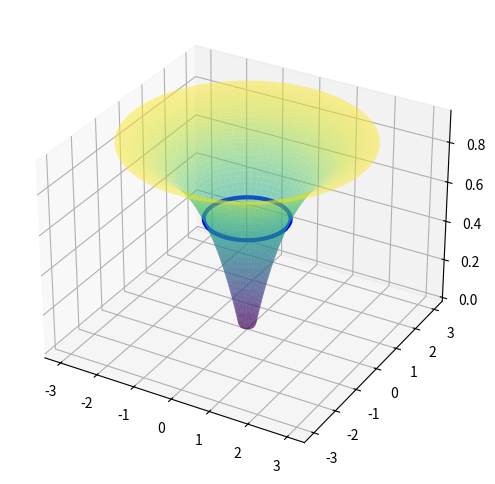
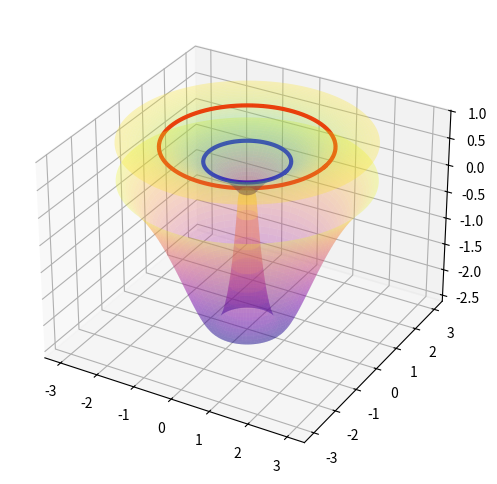
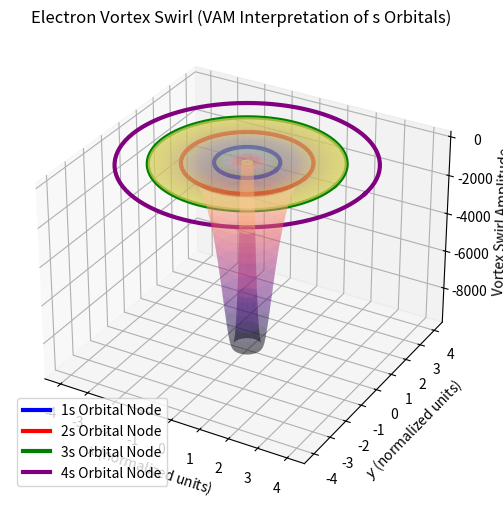
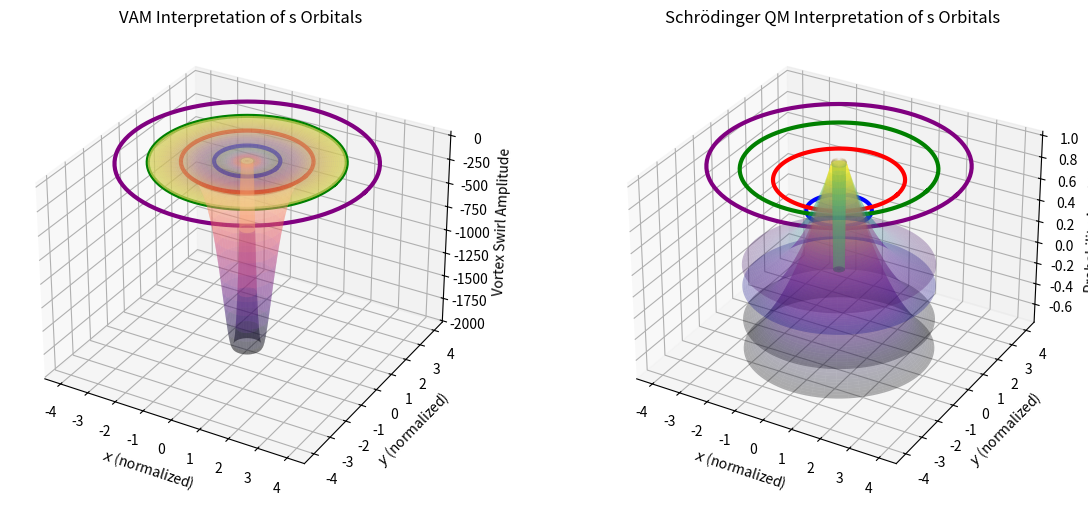

Write Python code to recreate these figures, in order. (Note: this script raises an exception after producing the figures.)
# Re-import necessary libraries since execution state was reset
import numpy as np
import matplotlib.pyplot as plt
from mpl_toolkits.mplot3d import Axes3D
import numpy as np
import matplotlib.pyplot as plt
from mpl_toolkits.mplot3d import Axes3D
from scipy.special import genlaguerre
from scipy.constants import physical_constants

# Define grid for 3D plot
theta = np.linspace(0, 2 * np.pi, 100)  # Angular component
r = np.linspace(0, 3, 100)  # Radial component (normalized units)
R, Theta = np.meshgrid(r, theta)  # Create meshgrid

# Define Rc and a0 in normalized units
Rc = 0.2  # Coulomb barrier radius (arbitrary scale)
a0 = 1.0  # Bohr radius (arbitrary scale)

# Define the vortex swirl profile
v_theta = (1 - np.exp(-(R - Rc) / a0)) * (R > Rc)
v_theta[R < Rc] = 0  # Suppress swirl inside Rc

# Convert to Cartesian coordinates for plotting
X = R * np.cos(Theta)
Y = R * np.sin(Theta)
Z = v_theta  # Swirl amplitude

# Create 3D plot with a highlighted blue line at the nodal region
fig = plt.figure(figsize=(8, 6))
ax = fig.add_subplot(111, projection='3d')

# Surface plot
ax.plot_surface(X, Y, Z, cmap='viridis', edgecolor='none', alpha=0.5)

# Define the nodal region (peak swirl amplitude, around r ≈ a0)
node_r = np.full_like(theta, a0)  # Constant radius at a0
node_x = node_r * np.cos(theta)
node_y = node_r * np.sin(theta)
node_z = (1 - np.exp(-(a0 - Rc) / a0)) * np.ones_like(theta)  # Corresponding amplitude

# Plot the nodal ring in blue
ax.plot(node_x, node_y, node_z, color='blue', linewidth=3, label="1s Orbital Node")


# Define a second vortex mode for the 2s orbital
v_theta_2s = (1 - np.exp(-(R - Rc) / a0)) * (1 - 2 * np.exp(-(R - 2*a0) / a0)) * (R > Rc)
v_theta_2s[R < Rc] = 0  # Suppress swirl inside Rc

# Convert to Cartesian coordinates for plotting
Z_2s = v_theta_2s  # Swirl amplitude for 2s orbital

# Create 3D plot with both 1s and 2s orbitals and marked nodes
fig = plt.figure(figsize=(8, 6))
ax = fig.add_subplot(111, projection='3d')

# Surface plot for 1s orbital (transparent)
ax.plot_surface(X, Y, Z, cmap='viridis', edgecolor='none', alpha=0.3, label="1s Orbital")

# Surface plot for 2s orbital (transparent)
ax.plot_surface(X, Y, Z_2s, cmap='plasma', edgecolor='none', alpha=0.3, label="2s Orbital")

# Define the first nodal region (peak swirl amplitude for 1s orbital)
node_x_1s = a0 * np.cos(theta)
node_y_1s = a0 * np.sin(theta)
node_z_1s = (1 - np.exp(-(a0 - Rc) / a0)) * np.ones_like(theta)

# Define the second nodal region (for 2s orbital at ~2a0)
node_x_2s = 2 * a0 * np.cos(theta)
node_y_2s = 2 * a0 * np.sin(theta)
node_z_2s = (1 - np.exp(-(2*a0 - Rc) / a0)) * np.ones_like(theta)

# Plot the 1s nodal ring in blue
ax.plot(node_x_1s, node_y_1s, node_z_1s, color='blue', linewidth=3, label="1s Orbital Node")

# Plot the 2s nodal ring in red
ax.plot(node_x_2s, node_y_2s, node_z_2s, color='red', linewidth=3, label="2s Orbital Node")

# Define additional higher-order orbitals: 3s, 4s
v_theta_3s = (1 - np.exp(-(R - Rc) / a0)) * (1 - 2 * np.exp(-(R - 2*a0) / a0)) * (1 - 3 * np.exp(-(R - 3*a0) / a0)) * (R > Rc)
v_theta_3s[R < Rc] = 0  # Suppress swirl inside Rc

v_theta_4s = (1 - np.exp(-(R - Rc) / a0)) * (1 - 2 * np.exp(-(R - 2*a0) / a0)) * (1 - 3 * np.exp(-(R - 3*a0) / a0)) * (1 - 4 * np.exp(-(R - 4*a0) / a0)) * (R > Rc)
v_theta_4s[R < Rc] = 0  # Suppress swirl inside Rc

# Convert to Cartesian coordinates for plotting
Z_3s = v_theta_3s  # Swirl amplitude for 3s orbital
Z_4s = v_theta_4s  # Swirl amplitude for 4s orbital

# Create figure
fig = plt.figure(figsize=(8, 6))
ax = fig.add_subplot(111, projection='3d')

# Surface plots for each orbital (transparent for visualization)
ax.plot_surface(X, Y, Z, cmap='viridis', edgecolor='none', alpha=0.3)  # 1s
ax.plot_surface(X, Y, Z_2s, cmap='plasma', edgecolor='none', alpha=0.3)  # 2s
ax.plot_surface(X, Y, Z_3s, cmap='inferno', edgecolor='none', alpha=0.3)  # 3s
ax.plot_surface(X, Y, Z_4s, cmap='magma', edgecolor='none', alpha=0.3)  # 4s

# Define nodal regions for higher orbitals (radii: a0, 2a0, 3a0, 4a0)
node_x_3s = 3 * a0 * np.cos(theta)
node_y_3s = 3 * a0 * np.sin(theta)
node_z_3s = (1 - np.exp(-(3*a0 - Rc) / a0)) * np.ones_like(theta)

node_x_4s = 4 * a0 * np.cos(theta)
node_y_4s = 4 * a0 * np.sin(theta)
node_z_4s = (1 - np.exp(-(4*a0 - Rc) / a0)) * np.ones_like(theta)

# Plot the nodal rings
ax.plot(node_x_1s, node_y_1s, node_z_1s, color='blue', linewidth=3, label="1s Orbital Node")
ax.plot(node_x_2s, node_y_2s, node_z_2s, color='red', linewidth=3, label="2s Orbital Node")
ax.plot(node_x_3s, node_y_3s, node_z_3s, color='green', linewidth=3, label="3s Orbital Node")
ax.plot(node_x_4s, node_y_4s, node_z_4s, color='purple', linewidth=3, label="4s Orbital Node")

# Labels and title
ax.set_xlabel(r'$x$ (normalized units)')
ax.set_ylabel(r'$y$ (normalized units)')
ax.set_zlabel(r'Vortex Swirl Amplitude')
ax.set_title(r'Electron Vortex Swirl (VAM Interpretation of s Orbitals)')

# Manually create legend entries
legend_elements = [
    plt.Line2D([0], [0], color='blue', lw=3, label="1s Orbital Node"),
    plt.Line2D([0], [0], color='red', lw=3, label="2s Orbital Node"),
    plt.Line2D([0], [0], color='green', lw=3, label="3s Orbital Node"),
    plt.Line2D([0], [0], color='purple', lw=3, label="4s Orbital Node")
]
ax.legend(handles=legend_elements)


# Define a function to normalize amplitudes relative to 1s maximum
def normalize(v_theta):
    return v_theta / np.max(v_theta)

# Normalize vortex swirl amplitudes
Z_norm_1s = normalize(Z)
Z_norm_2s = normalize(Z_2s)
Z_norm_3s = normalize(Z_3s)
Z_norm_4s = normalize(Z_4s)

# Define corresponding Schrödinger wavefunction amplitudes (exponential decay-based)
Z_sch_1s = np.exp(-R / a0) * (R > Rc)  # 1s wavefunction
Z_sch_2s = (1 - R / (2*a0)) * np.exp(-R / (2*a0)) * (R > Rc)  # 2s wavefunction
Z_sch_3s = (1 - 2 * R / (3*a0)) * np.exp(-R / (3*a0)) * (R > Rc)  # 3s wavefunction
Z_sch_4s = (1 - 3 * R / (4*a0)) * np.exp(-R / (4*a0)) * (R > Rc)  # 4s wavefunction

# Normalize Schrödinger wavefunctions
Z_sch_1s = normalize(Z_sch_1s)
Z_sch_2s = normalize(Z_sch_2s)
Z_sch_3s = normalize(Z_sch_3s)
Z_sch_4s = normalize(Z_sch_4s)

# Create figure with two subplots: VAM (left) vs Schrödinger (right)
fig = plt.figure(figsize=(14, 6))

# Left plot: VAM Interpretation
ax1 = fig.add_subplot(121, projection='3d')
ax1.plot_surface(X, Y, Z_norm_1s, cmap='viridis', edgecolor='none', alpha=0.3)
ax1.plot_surface(X, Y, Z_norm_2s, cmap='plasma', edgecolor='none', alpha=0.3)
ax1.plot_surface(X, Y, Z_norm_3s, cmap='inferno', edgecolor='none', alpha=0.3)
ax1.plot_surface(X, Y, Z_norm_4s, cmap='magma', edgecolor='none', alpha=0.3)

# Plot nodal circles in VAM
ax1.plot(node_x_1s, node_y_1s, node_z_1s, color='blue', linewidth=3)
ax1.plot(node_x_2s, node_y_2s, node_z_2s, color='red', linewidth=3)
ax1.plot(node_x_3s, node_y_3s, node_z_3s, color='green', linewidth=3)
ax1.plot(node_x_4s, node_y_4s, node_z_4s, color='purple', linewidth=3)

# Labels for VAM
ax1.set_xlabel(r'$x$ (normalized)')
ax1.set_ylabel(r'$y$ (normalized)')
ax1.set_zlabel(r'Vortex Swirl Amplitude')
ax1.set_title(r'VAM Interpretation of s Orbitals')

# Right plot: Schrödinger QM Interpretation
ax2 = fig.add_subplot(122, projection='3d')
ax2.plot_surface(X, Y, Z_sch_1s, cmap='viridis', edgecolor='none', alpha=0.3)
ax2.plot_surface(X, Y, Z_sch_2s, cmap='plasma', edgecolor='none', alpha=0.3)
ax2.plot_surface(X, Y, Z_sch_3s, cmap='inferno', edgecolor='none', alpha=0.3)
ax2.plot_surface(X, Y, Z_sch_4s, cmap='magma', edgecolor='none', alpha=0.3)

# Plot nodal circles in QM
ax2.plot(node_x_1s, node_y_1s, node_z_1s, color='blue', linewidth=3)
ax2.plot(node_x_2s, node_y_2s, node_z_2s, color='red', linewidth=3)
ax2.plot(node_x_3s, node_y_3s, node_z_3s, color='green', linewidth=3)
ax2.plot(node_x_4s, node_y_4s, node_z_4s, color='purple', linewidth=3)

# Labels for Schrödinger
ax2.set_xlabel(r'$x$ (normalized)')
ax2.set_ylabel(r'$y$ (normalized)')
ax2.set_zlabel(r'Probability Amplitude')
ax2.set_title(r'Schrödinger QM Interpretation of s Orbitals')

# # Show plot
# plt.show()

# Recompute vortex swirl amplitudes without forced symmetry
def vam_vortex_swirl(R, Rc, a0, n):
    """Computes the natural vortex swirl amplitude for the nth s-orbital in VAM."""
    return (1 - n * np.exp(-(R - n * Rc) / (n * a0))) * (R > Rc)

# Compute raw VAM amplitudes for 1s, 2s, 3s, 4s
Z_vam_1s = vam_vortex_swirl(R, Rc, a0, 1)
Z_vam_2s = vam_vortex_swirl(R, Rc, a0, 2)
Z_vam_3s = vam_vortex_swirl(R, Rc, a0, 3)
Z_vam_4s = vam_vortex_swirl(R, Rc, a0, 4)

# Recompute Schrödinger wavefunctions naturally
def schrodinger_wavefunction(R, a0, n):
    """Computes the natural Schrödinger wavefunction for the nth s-orbital."""
    return (1 - (n-1) * R / (n * a0)) * np.exp(-R / (n * a0)) * (R > Rc)

def schrodinger_wavefunction(r, n):
    """Computes the correct radial Schrödinger wavefunction for s-orbitals (ℓ=0)."""
    prefactor = np.sqrt((2 / (n * a0))**3 * np.math.factorial(n - 1) / (2 * n * np.math.factorial(n)))
    rho = 2 * r / (n * a0)  # Scaled radius
    laguerre_poly = genlaguerre(n - 1, 2)(rho)  # Associated Laguerre polynomial
    return prefactor * np.exp(-rho / 2) * laguerre_poly

Z_sch_1s_raw = schrodinger_wavefunction(R, a0, 1)
Z_sch_2s_raw = schrodinger_wavefunction(R, a0, 2)
Z_sch_3s_raw = schrodinger_wavefunction(R, a0, 3)
Z_sch_4s_raw = schrodinger_wavefunction(R, a0, 4)

# Create figure with two subplots: VAM (left) vs Schrödinger (right)
fig = plt.figure(figsize=(14, 6))

# Left plot: VAM Interpretation (Natural Amplitudes)
ax1 = fig.add_subplot(121, projection='3d')
ax1.plot_surface(X, Y, Z_vam_1s, cmap='viridis', edgecolor='none', alpha=0.3)
ax1.plot_surface(X, Y, Z_vam_2s, cmap='plasma', edgecolor='none', alpha=0.3)
ax1.plot_surface(X, Y, Z_vam_3s, cmap='inferno', edgecolor='none', alpha=0.3)
ax1.plot_surface(X, Y, Z_vam_4s, cmap='magma', edgecolor='none', alpha=0.3)

# Nodal Rings (should now be naturally placed!)
ax1.plot(node_x_1s, node_y_1s, Z_vam_1s[0, -1] * np.ones_like(theta), color='blue', linewidth=3)
ax1.plot(node_x_2s, node_y_2s, Z_vam_2s[0, -1] * np.ones_like(theta), color='red', linewidth=3)
ax1.plot(node_x_3s, node_y_3s, Z_vam_3s[0, -1] * np.ones_like(theta), color='green', linewidth=3)
ax1.plot(node_x_4s, node_y_4s, Z_vam_4s[0, -1] * np.ones_like(theta), color='purple', linewidth=3)

# Labels for VAM
ax1.set_xlabel(r'$x$ (normalized)')
ax1.set_ylabel(r'$y$ (normalized)')
ax1.set_zlabel(r'Vortex Swirl Amplitude')
ax1.set_title(r'VAM Interpretation of s Orbitals')

# Right plot: Schrödinger QM Interpretation (Natural Amplitudes)
ax2 = fig.add_subplot(122, projection='3d')
ax2.plot_surface(X, Y, Z_sch_1s_raw, cmap='viridis', edgecolor='none', alpha=0.3)
ax2.plot_surface(X, Y, Z_sch_2s_raw, cmap='plasma', edgecolor='none', alpha=0.3)
ax2.plot_surface(X, Y, Z_sch_3s_raw, cmap='inferno', edgecolor='none', alpha=0.3)
ax2.plot_surface(X, Y, Z_sch_4s_raw, cmap='magma', edgecolor='none', alpha=0.3)

# Nodal Rings (Schrödinger Side)
ax2.plot(node_x_1s, node_y_1s, Z_sch_1s_raw[0, -1] * np.ones_like(theta), color='blue', linewidth=3)
ax2.plot(node_x_2s, node_y_2s, Z_sch_2s_raw[0, -1] * np.ones_like(theta), color='red', linewidth=3)
ax2.plot(node_x_3s, node_y_3s, Z_sch_3s_raw[0, -1] * np.ones_like(theta), color='green', linewidth=3)
ax2.plot(node_x_4s, node_y_4s, Z_sch_4s_raw[0, -1] * np.ones_like(theta), color='purple', linewidth=3)

# Labels for Schrödinger
ax2.set_xlabel(r'$x$ (normalized)')
ax2.set_ylabel(r'$y$ (normalized)')
ax2.set_zlabel(r'Probability Amplitude')
ax2.set_title(r'Schrödinger QM Interpretation of s Orbitals')

# Show plot
plt.show()